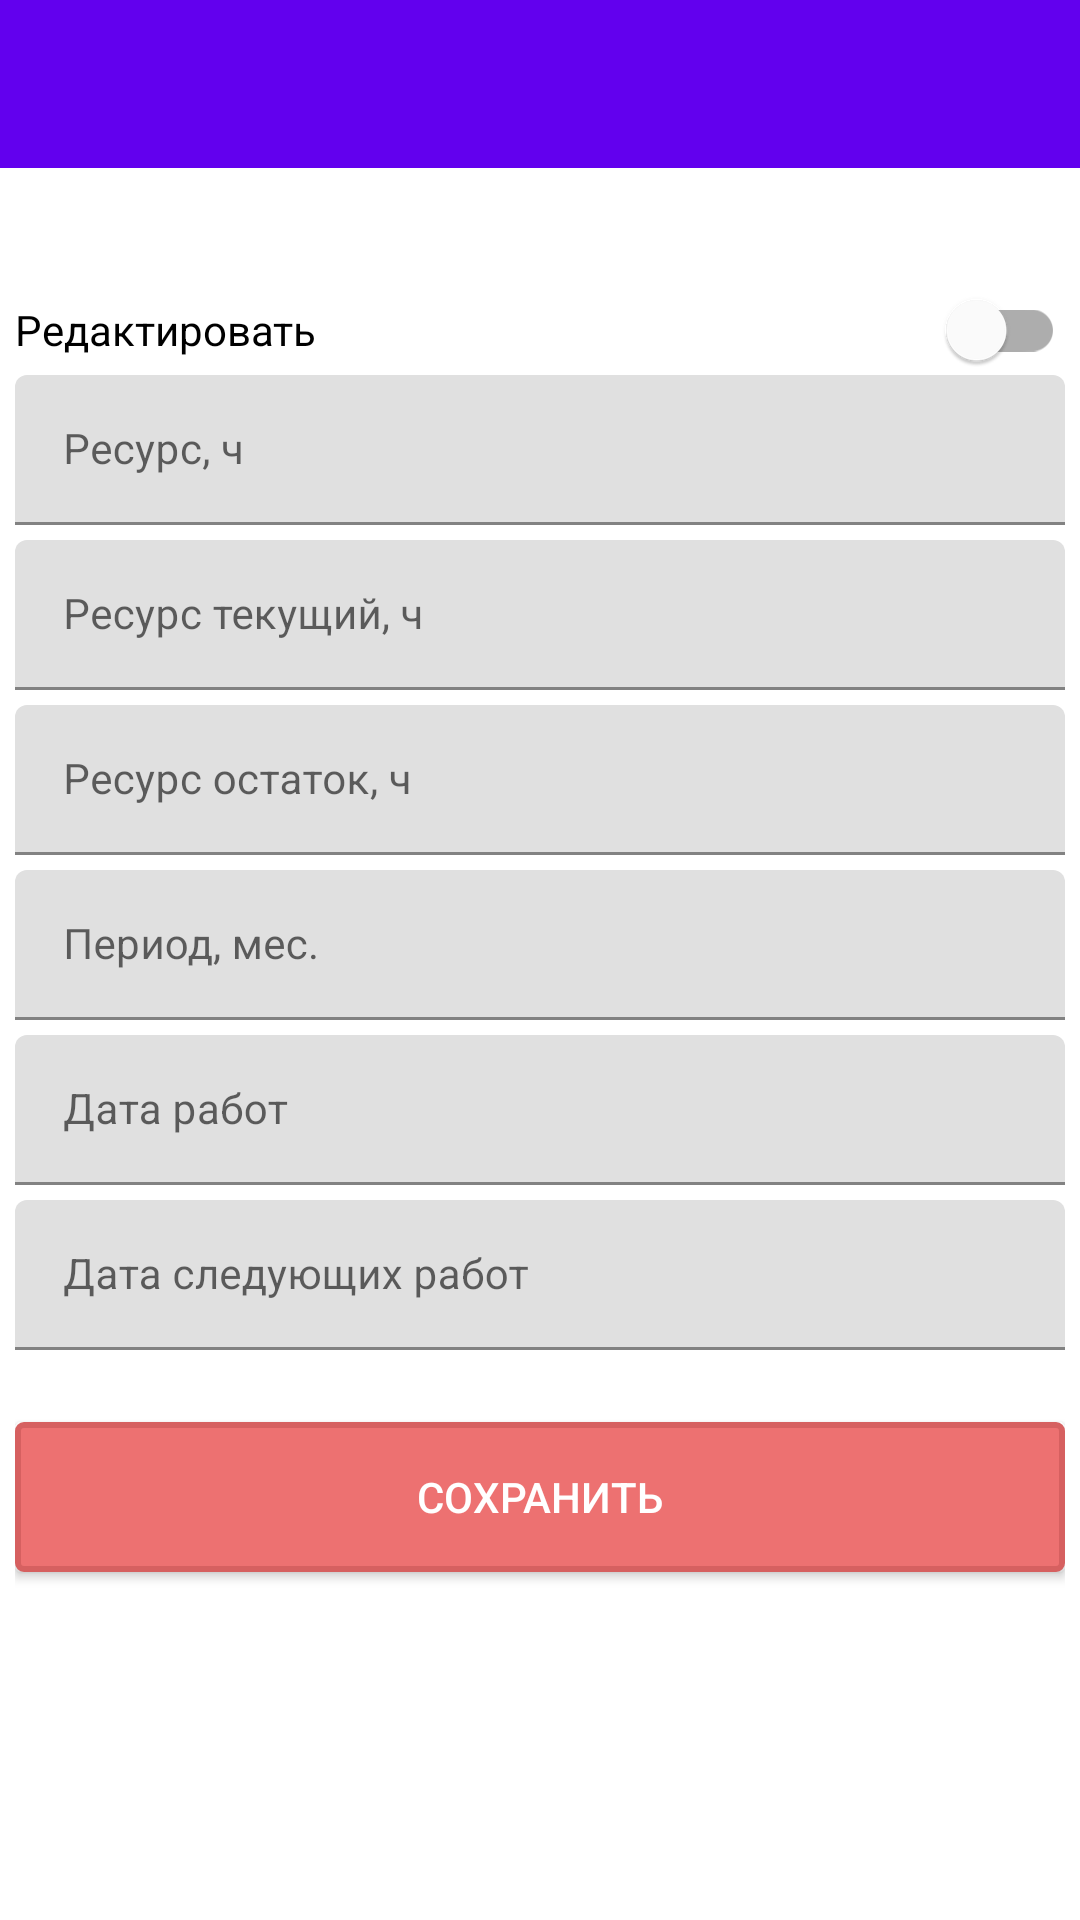

Reconstruct the res/layout file that produces this screen, plus the resources it refers to.
<!-- AndroidManifest.xml: application theme Theme.Helicopter -->
<!-- res/layout/activity_work.xml -->
<?xml version="1.0" encoding="utf-8"?>
<RelativeLayout xmlns:android="http://schemas.android.com/apk/res/android"
    xmlns:tools="http://schemas.android.com/tools"
    android:id="@+id/root_layout"
    android:layout_width="match_parent"
    android:layout_height="match_parent"
    tools:context=".WorkActivity" >

    <include layout="@layout/toolbar" />

    <RelativeLayout
        android:id="@+id/layout_main"
        android:layout_width="match_parent"
        android:layout_height="match_parent"
        android:layout_marginTop="50dp" >

        <include layout="@layout/content_work" />
    </RelativeLayout>

    <include
        android:id="@+id/message_main"
        layout="@layout/message_main"
        android:visibility="invisible" />
</RelativeLayout>
<!-- res/layout/toolbar.xml (included above) -->
<?xml version="1.0" encoding="utf-8"?>
<com.google.android.material.appbar.AppBarLayout
    xmlns:android="http://schemas.android.com/apk/res/android"
    xmlns:app="http://schemas.android.com/apk/res-auto"
    android:layout_width="match_parent"
    android:layout_height="wrap_content"
    android:theme="@style/Theme.Helicopter.AppBarOverlay">

    <androidx.appcompat.widget.Toolbar
        android:id="@+id/toolbar"
        android:layout_width="match_parent"
        android:layout_height="?attr/actionBarSize"
        android:background="?attr/colorPrimary"
        app:popupTheme="@style/Theme.Helicopter.PopupOverlay" />

</com.google.android.material.appbar.AppBarLayout>
<!-- res/layout/content_work.xml (included above) -->
<?xml version="1.0" encoding="utf-8"?>
<LinearLayout xmlns:android="http://schemas.android.com/apk/res/android"
    xmlns:app="http://schemas.android.com/apk/res-auto"
    android:layout_width="match_parent"
    android:layout_height="match_parent"
    android:orientation="vertical"
    android:paddingLeft="5dp"
    android:paddingRight="5dp" >

    <TextView
        android:id="@+id/header"
        android:layout_width="match_parent"
        android:layout_height="30dp"
        android:gravity="center"
        android:layout_marginTop="10dp"
        android:layout_marginBottom="5dp"
        android:fontFamily="@font/montserrat"
        android:textSize="20sp"
        android:textAlignment="center" />

    <com.google.android.material.switchmaterial.SwitchMaterial
        android:id="@+id/admin_edit"
        android:layout_width="match_parent"
        android:layout_height="30dp"
        android:text="@string/edit" />

    <com.google.android.material.textfield.TextInputLayout
        android:layout_width="match_parent"
        android:layout_height="50dp"
        android:layout_marginBottom="5dp" >

        <com.google.android.material.textfield.TextInputEditText
            android:id="@+id/hour"
            android:layout_width="match_parent"
            android:layout_height="match_parent"
            android:enabled="false"
            android:hint="@string/resource"
            android:inputType="time"
            android:textSize="14sp" />
    </com.google.android.material.textfield.TextInputLayout>

    <com.google.android.material.textfield.TextInputLayout
        android:layout_width="match_parent"
        app:errorEnabled="true"
        android:layout_height="50dp"
        android:layout_marginBottom="5dp" >

        <com.google.android.material.textfield.TextInputEditText
            android:id="@+id/hour_current"
            android:layout_width="match_parent"
            android:layout_height="match_parent"
            android:hint="@string/resource_current"
            android:inputType="time"
            android:textSize="14sp" />
    </com.google.android.material.textfield.TextInputLayout>

    <com.google.android.material.textfield.TextInputLayout
        android:layout_width="match_parent"
        android:layout_height="50dp"
        android:layout_marginBottom="5dp" >

        <com.google.android.material.textfield.TextInputEditText
            android:id="@+id/hour_balance"
            android:layout_width="match_parent"
            android:layout_height="match_parent"
            android:enabled="false"
            android:hint="@string/resource_balance"
            android:inputType="time"
            android:textSize="14sp" />
    </com.google.android.material.textfield.TextInputLayout>

    <com.google.android.material.textfield.TextInputLayout
        android:layout_width="match_parent"
        android:layout_height="50dp"
        android:layout_marginBottom="5dp" >

        <com.google.android.material.textfield.TextInputEditText
            android:id="@+id/month"
            android:layout_width="match_parent"
            android:layout_height="match_parent"
            android:enabled="false"
            android:hint="@string/period"
            android:inputType="numberDecimal"
            android:textSize="14sp" />
    </com.google.android.material.textfield.TextInputLayout>

    <com.google.android.material.textfield.TextInputLayout
        android:layout_width="match_parent"
        app:errorEnabled="true"
        android:layout_height="50dp"
        android:layout_marginBottom="5dp" >

        <com.google.android.material.textfield.TextInputEditText
            android:id="@+id/work_date"
            android:layout_width="match_parent"
            android:layout_height="match_parent"
            android:hint="@string/date_work"
            android:inputType="text"
            android:textSize="14sp" />
    </com.google.android.material.textfield.TextInputLayout>

    <com.google.android.material.textfield.TextInputLayout
        android:layout_width="match_parent"
        android:layout_height="50dp"
        android:layout_marginBottom="5dp" >

        <com.google.android.material.textfield.TextInputEditText
            android:id="@+id/work_next"
            android:layout_width="match_parent"
            android:layout_height="match_parent"
            android:enabled="false"
            android:hint="@string/date_next"
            android:inputType="text"
            android:textSize="14sp" />
    </com.google.android.material.textfield.TextInputLayout>

    <TextView
        android:id="@+id/sort"
        android:layout_width="match_parent"
        android:layout_height="wrap_content"
        android:visibility="invisible" />

    <android.widget.Button
        android:id="@+id/time_save"
        android:layout_width="match_parent"
        android:layout_height="50dp"
        android:background="@drawable/buttons_main"
        android:textColor="@color/white"
        android:text="@string/save" />

</LinearLayout>
<!-- res/layout/message_main.xml (included above) -->
<?xml version="1.0" encoding="utf-8"?>
<LinearLayout xmlns:android="http://schemas.android.com/apk/res/android"
    android:orientation="vertical"
    android:layout_width="match_parent"
    android:layout_height="match_parent"
    android:layout_gravity="center"
    android:gravity="center"
    android:paddingTop="70dp"
    android:paddingLeft="30dp"
    android:paddingRight="30dp"
    android:paddingBottom="30dp"
    android:background="@color/foreground" >

    <TextView
        android:id="@+id/message_text"
        android:layout_width="match_parent"
        android:layout_height="wrap_content"
        android:layout_marginBottom="20dp"
        android:textAlignment="center"
        android:textSize="20sp"
        android:lineSpacingExtra="10sp"
        android:lines="2"
        android:textColor="@color/red" />

</LinearLayout>
<!-- resources referenced by this layout -->
<resources>
  <color name="foreground">#182533</color>
  <color name="red">#cc0000</color>
  <color name="white">#ffffff</color>
  <!-- drawable buttons_main (drawable) -->
  <?xml version="1.0" encoding="utf-8"?>
  <ripple xmlns:android="http://schemas.android.com/apk/res/android"
      xmlns:tools="http://schemas.android.com/tools"
      android:color="@color/ripple_button">
  
      <item>
          <shape android:shape="rectangle">
              <solid android:color="@color/ripple_button_background" />
              <stroke
                  android:color="@color/ripple_button_stroke"
                  android:width="2dp" />
              <corners android:radius="2dp" />
          </shape>
      </item>
  
  </ripple>
  <string name="date_next">Дата следующих работ</string>
  <string name="date_work">Дата работ</string>
  <string name="edit">Редактировать</string>
  <string name="period">Период, мес.</string>
  <string name="resource">Ресурс, ч</string>
  <string name="resource_balance">Ресурс остаток, ч</string>
  <string name="resource_current">Ресурс текущий, ч</string>
  <string name="save">Сохранить</string>
  <style name="Theme.Helicopter.AppBarOverlay" parent="ThemeOverlay.AppCompat.Dark.ActionBar" />
  <style name="Theme.Helicopter.PopupOverlay" parent="ThemeOverlay.AppCompat.Light" />
  <style name="Theme.Helicopter" parent="Theme.MaterialComponents.DayNight.NoActionBar">
          
          <item name="colorPrimary">@color/purple_500</item>
          <item name="colorPrimaryVariant">@color/purple_700</item>
          <item name="colorOnPrimary">@color/white</item>
          
          <item name="colorSecondary">@color/teal_200</item>
          <item name="colorSecondaryVariant">@color/teal_700</item>
          <item name="colorOnSecondary">@color/black</item>
          
  
          
          <item name="windowActionBar">false</item>
          <item name="windowNoTitle">true</item>
      </style>
  <color name="ripple_button">#aa5353</color>
  <color name="ripple_button_background">#ed7171</color>
  <color name="ripple_button_stroke">#d66060</color>
  <color name="purple_500">#FF6200EE</color>
  <color name="purple_700">#FF3700B3</color>
  <color name="teal_200">#FF03DAC5</color>
  <color name="teal_700">#FF018786</color>
  <color name="black">#000000</color>
</resources>
